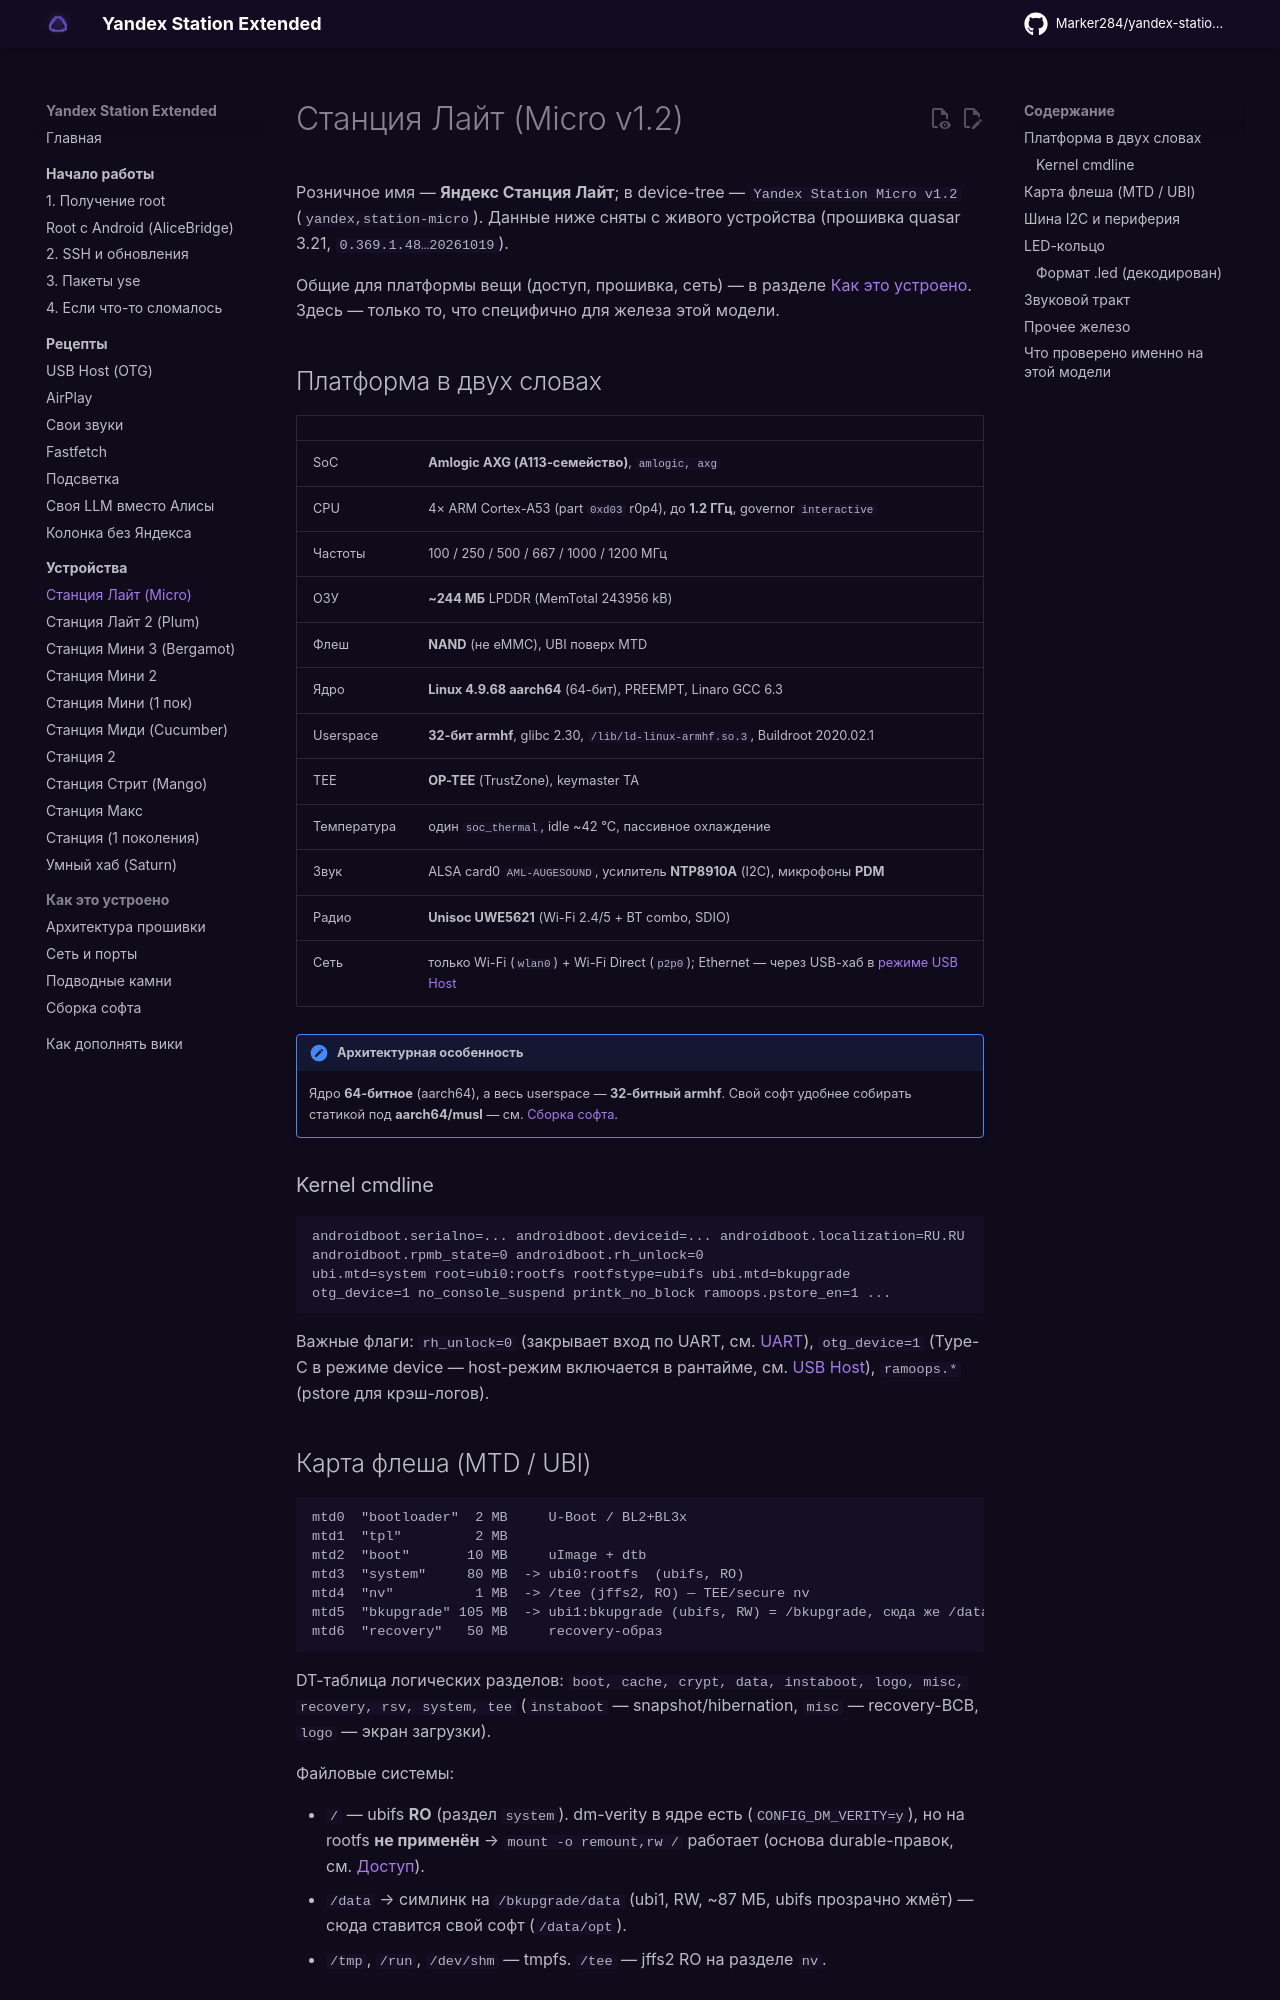

repository: Kastle86/yandex-station-extended · page: devices/station-lite/index.html · generator: mkdocs

# Станция Лайт (Micro v1.2)

Розничное имя — **Яндекс Станция Лайт**; в device-tree — `Yandex Station Micro v1.2`
(`yandex,station-micro`). Данные ниже сняты с живого устройства (прошивка quasar 3.21,
`0.369.1.48…20261019`).

Общие для платформы вещи (доступ, прошивка, сеть) — в разделе
[Как это устроено](../internals/architecture.md). Здесь — только то, что специфично для
железа этой модели.

## Платформа в двух словах

| | |
|---|---|
| SoC | **Amlogic AXG (A113-семейство)**, `amlogic, axg` |
| CPU | 4× ARM Cortex-A53 (part `0xd03` r0p4), до **1.2 ГГц**, governor `interactive` |
| Частоты | 100 / 250 / 500 / 667 / 1000 / 1200 МГц |
| ОЗУ | **~244 МБ** LPDDR (MemTotal 243956 kB) |
| Флеш | **NAND** (не eMMC), UBI поверх MTD |
| Ядро | **Linux 4.9.68 aarch64** (64-бит), PREEMPT, Linaro GCC 6.3 |
| Userspace | **32-бит armhf**, glibc 2.30, `/lib/ld-linux-armhf.so.3`, Buildroot 2020.02.1 |
| TEE | **OP-TEE** (TrustZone), keymaster TA |
| Температура | один `soc_thermal`, idle ~42 °C, пассивное охлаждение |
| Звук | ALSA card0 `AML-AUGESOUND`, усилитель **NTP8910A** (I2C), микрофоны **PDM** |
| Радио | **Unisoc UWE5621** (Wi-Fi 2.4/5 + BT combo, SDIO) |
| Сеть | только Wi-Fi (`wlan0`) + Wi-Fi Direct (`p2p0`); Ethernet — через USB-хаб в [режиме USB Host](../recipes/usb-host.md) |

!!! note "Архитектурная особенность"
    Ядро **64-битное** (aarch64), а весь userspace — **32-битный armhf**. Свой софт
    удобнее собирать статикой под **aarch64/musl** — см.
    [Сборка софта](../internals/toolchain.md).

### Kernel cmdline

```
androidboot.serialno=... androidboot.deviceid=... androidboot.localization=RU.RU
androidboot.rpmb_state=0 androidboot.rh_unlock=0
ubi.mtd=system root=ubi0:rootfs rootfstype=ubifs ubi.mtd=bkupgrade
otg_device=1 no_console_suspend printk_no_block ramoops.pstore_en=1 ...
```

Важные флаги: `rh_unlock=0` (закрывает вход по UART, см.
[UART](../start/recovery.md#serial)), `otg_device=1` (Type-C в режиме device — host-режим
включается в рантайме, см. [USB Host](../recipes/usb-host.md)), `ramoops.*` (pstore для крэш-логов).
